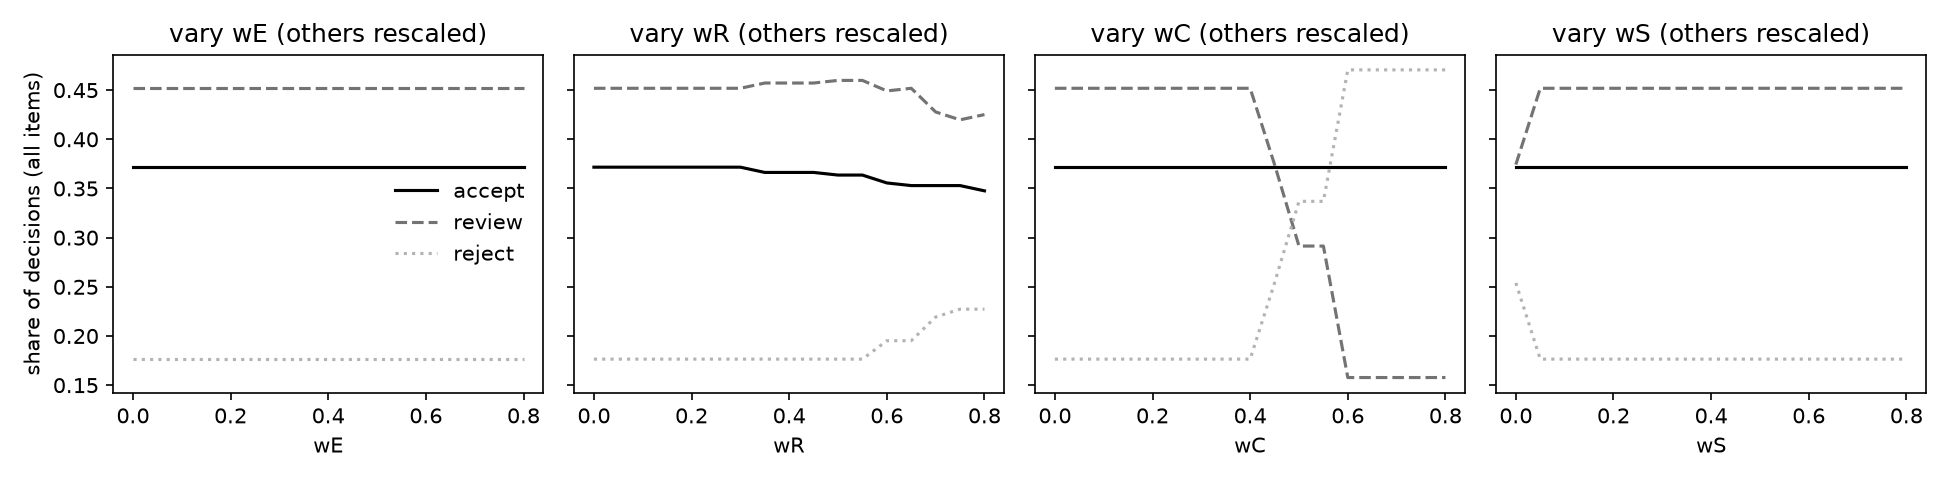

The data file committed next to this chart (first rows):
component, weight, accept, review, reject
E, 0.0, 0.3717, 0.4519, 0.1765
E, 0.05, 0.3717, 0.4519, 0.1765
E, 0.1, 0.3717, 0.4519, 0.1765
E, 0.15, 0.3717, 0.4519, 0.1765
E, 0.2, 0.3717, 0.4519, 0.1765
E, 0.25, 0.3717, 0.4519, 0.1765
E, 0.3, 0.3717, 0.4519, 0.1765
E, 0.35, 0.3717, 0.4519, 0.1765
E, 0.4, 0.3717, 0.4519, 0.1765
E, 0.45, 0.3717, 0.4519, 0.1765
E, 0.5, 0.3717, 0.4519, 0.1765
E, 0.55, 0.3717, 0.4519, 0.1765
E, 0.6, 0.3717, 0.4519, 0.1765
E, 0.65, 0.3717, 0.4519, 0.1765
E, 0.7, 0.3717, 0.4519, 0.1765
E, 0.75, 0.3717, 0.4519, 0.1765
E, 0.8, 0.3717, 0.4519, 0.1765
R, 0.0, 0.3717, 0.4519, 0.1765
R, 0.05, 0.3717, 0.4519, 0.1765
R, 0.1, 0.3717, 0.4519, 0.1765
R, 0.15, 0.3717, 0.4519, 0.1765
R, 0.2, 0.3717, 0.4519, 0.1765
R, 0.25, 0.3717, 0.4519, 0.1765
R, 0.3, 0.3717, 0.4519, 0.1765
R, 0.35, 0.3663, 0.4572, 0.1765
R, 0.4, 0.3663, 0.4572, 0.1765
R, 0.45, 0.3663, 0.4572, 0.1765
R, 0.5, 0.3636, 0.4599, 0.1765
R, 0.55, 0.3636, 0.4599, 0.1765
R, 0.6, 0.3556, 0.4492, 0.1952
R, 0.65, 0.3529, 0.4519, 0.1952
R, 0.7, 0.3529, 0.4278, 0.2193
R, 0.75, 0.3529, 0.4198, 0.2273
R, 0.8, 0.3476, 0.4251, 0.2273
C, 0.0, 0.3717, 0.4519, 0.1765
C, 0.05, 0.3717, 0.4519, 0.1765
C, 0.1, 0.3717, 0.4519, 0.1765
C, 0.15, 0.3717, 0.4519, 0.1765
C, 0.2, 0.3717, 0.4519, 0.1765
C, 0.25, 0.3717, 0.4519, 0.1765
C, 0.3, 0.3717, 0.4519, 0.1765
C, 0.35, 0.3717, 0.4519, 0.1765
C, 0.4, 0.3717, 0.4519, 0.1765
C, 0.45, 0.3717, 0.3743, 0.254
C, 0.5, 0.3717, 0.2914, 0.3369
C, 0.55, 0.3717, 0.2914, 0.3369
C, 0.6, 0.3717, 0.1578, 0.4706
C, 0.65, 0.3717, 0.1578, 0.4706
C, 0.7, 0.3717, 0.1578, 0.4706
C, 0.75, 0.3717, 0.1578, 0.4706
C, 0.8, 0.3717, 0.1578, 0.4706
S, 0.0, 0.3717, 0.3743, 0.254
S, 0.05, 0.3717, 0.4519, 0.1765
S, 0.1, 0.3717, 0.4519, 0.1765
S, 0.15, 0.3717, 0.4519, 0.1765
S, 0.2, 0.3717, 0.4519, 0.1765
S, 0.25, 0.3717, 0.4519, 0.1765
S, 0.3, 0.3717, 0.4519, 0.1765
S, 0.35, 0.3717, 0.4519, 0.1765
S, 0.4, 0.3717, 0.4519, 0.1765
... 8 more rows
